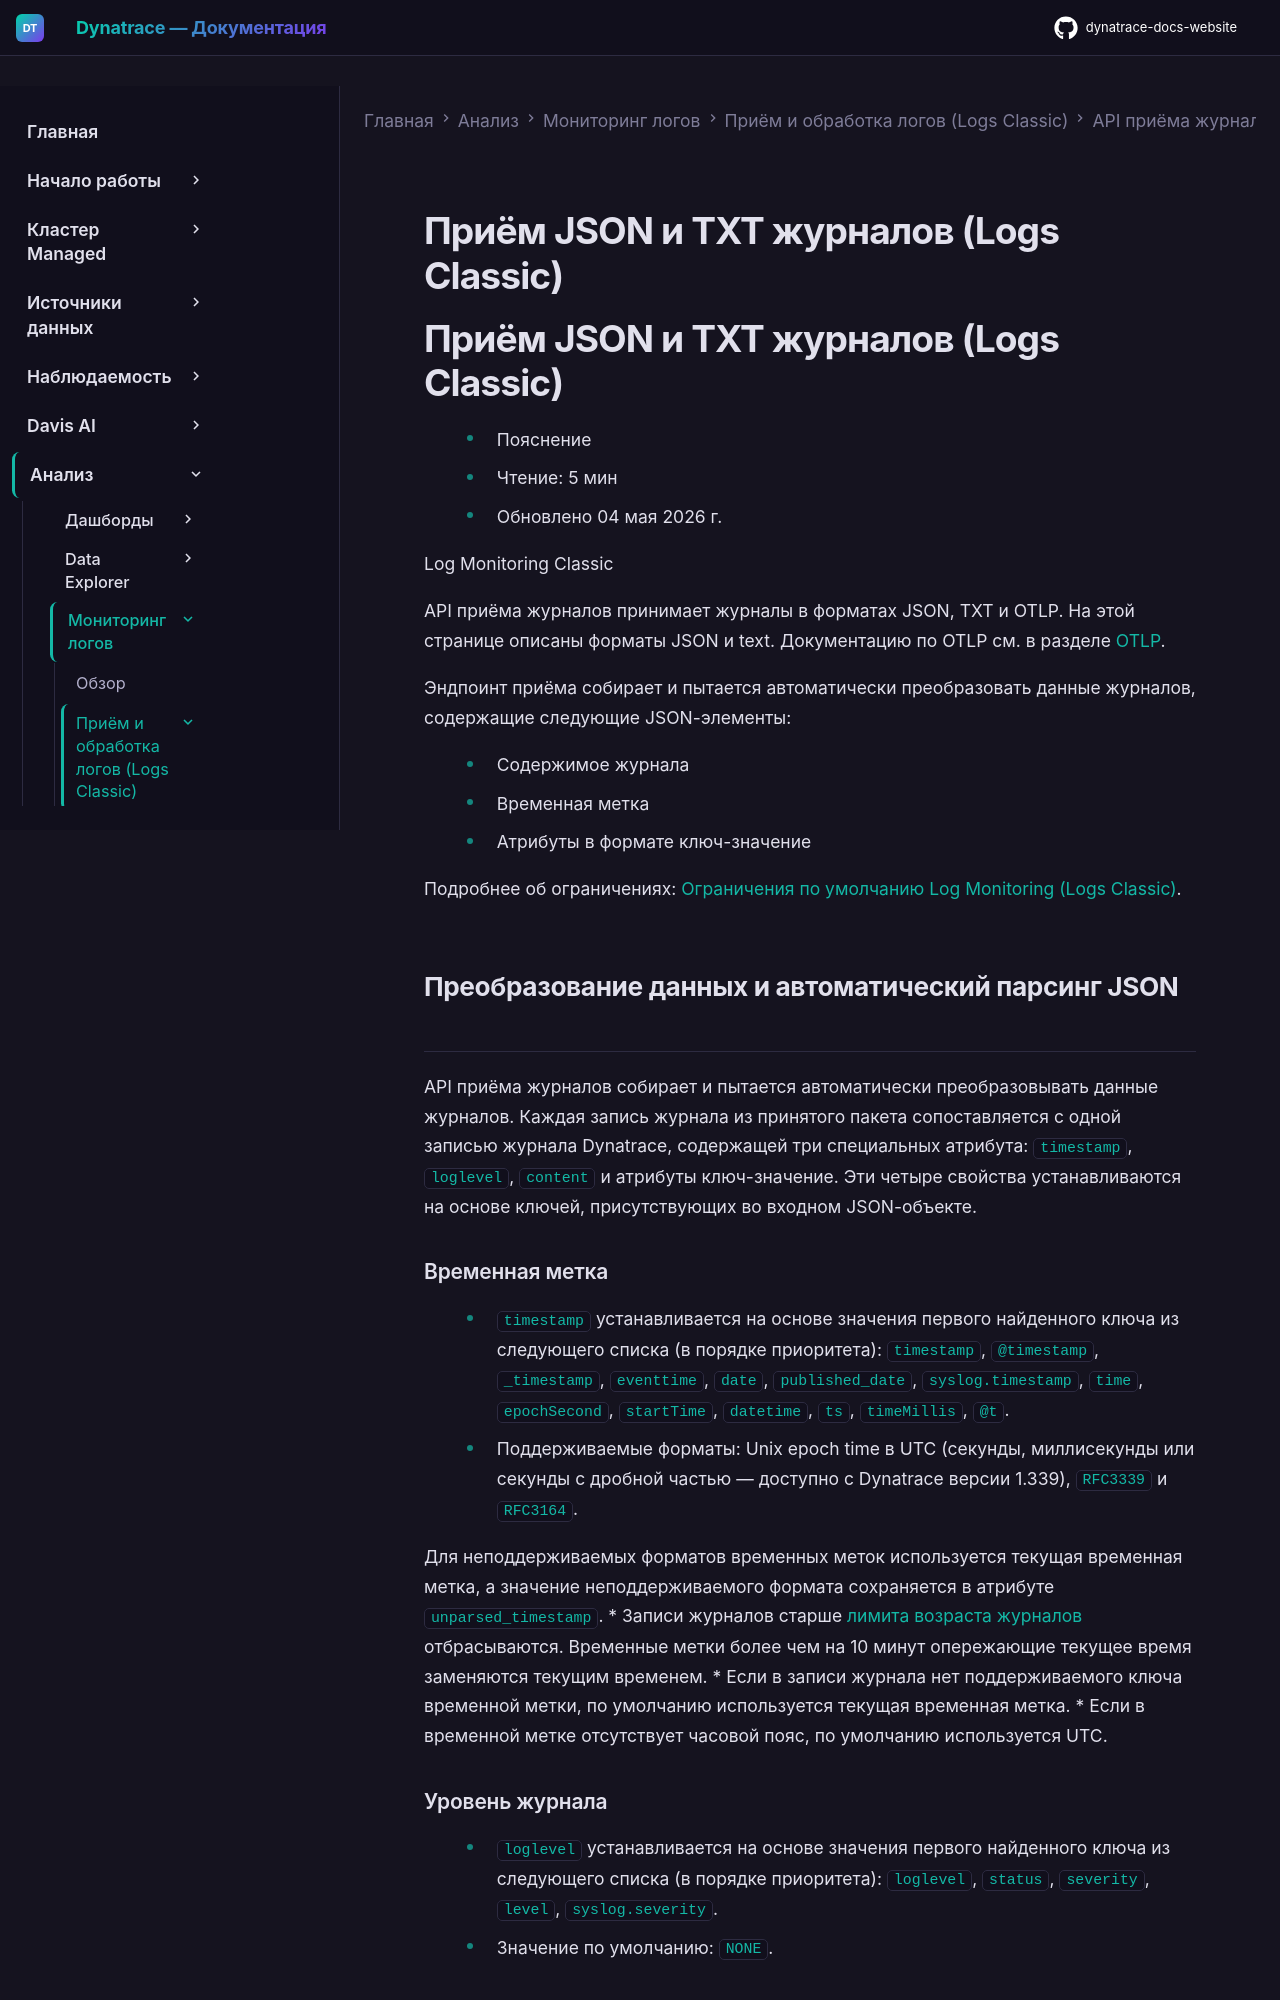

repository: Yerkebulan-Ardabayev/dynatrace-docs-website · page: managed-ru/analyze-explore-automate/log-monitoring/acquire-log-data/logs-classic-ingestion-api/log-classic-ingest-json-txt-logs/index.html · generator: mkdocs

---
title: Приём JSON и TXT журналов (Logs Classic)
source: https://docs.dynatrace.com/managed/analyze-explore-automate/log-monitoring/acquire-log-data/logs-classic-ingestion-api/log-classic-ingest-json-txt-logs
scraped: 2026-05-12T12:00:27.809331
---

# Приём JSON и TXT журналов (Logs Classic)

# Приём JSON и TXT журналов (Logs Classic)

* Пояснение
* Чтение: 5 мин
* Обновлено 04 мая 2026 г.

Log Monitoring Classic

API приёма журналов принимает журналы в форматах JSON, TXT и OTLP. На этой странице описаны форматы JSON и text. Документацию по OTLP см. в разделе [OTLP](/managed/ingest-from/opentelemetry/otlp-api/ingest-logs#otlp-structured-logs "Узнайте, как Dynatrace принимает записи журналов OpenTelemetry и какие ограничения применяются.").

Эндпоинт приёма собирает и пытается автоматически преобразовать данные журналов, содержащие следующие JSON-элементы:

* Содержимое журнала
* Временная метка
* Атрибуты в формате ключ-значение

Подробнее об ограничениях: [Ограничения по умолчанию Log Monitoring (Logs Classic)](/managed/analyze-explore-automate/log-monitoring/log-monitoring-limits "Ограничения по умолчанию для последней версии Dynatrace Log Monitoring.").

## Преобразование данных и автоматический парсинг JSON

API приёма журналов собирает и пытается автоматически преобразовывать данные журналов. Каждая запись журнала из принятого пакета сопоставляется с одной записью журнала Dynatrace, содержащей три специальных атрибута: `timestamp`, `loglevel`, `content` и атрибуты ключ-значение. Эти четыре свойства устанавливаются на основе ключей, присутствующих во входном JSON-объекте.

### Временная метка

* `timestamp` устанавливается на основе значения первого найденного ключа из следующего списка (в порядке приоритета): `timestamp`, `@timestamp`, `_timestamp`, `eventtime`, `date`, `published_date`, `syslog.timestamp`, `time`, `epochSecond`, `startTime`, `datetime`, `ts`, `timeMillis`, `@t`.
* Поддерживаемые форматы: Unix epoch time в UTC (секунды, миллисекунды или секунды с дробной частью — доступно с Dynatrace версии 1.339), `RFC3339` и `RFC3164`.

  Для неподдерживаемых форматов временных меток используется текущая временная метка, а значение неподдерживаемого формата сохраняется в атрибуте `unparsed_timestamp`.
* Записи журналов старше [лимита возраста журналов](/managed/analyze-explore-automate/log-monitoring/log-monitoring-limits "Ограничения по умолчанию для последней версии Dynatrace Log Monitoring.") отбрасываются. Временные метки более чем на 10 минут опережающие текущее время заменяются текущим временем.
* Если в записи журнала нет поддерживаемого ключа временной метки, по умолчанию используется текущая временная метка.
* Если в временной метке отсутствует часовой пояс, по умолчанию используется UTC.
